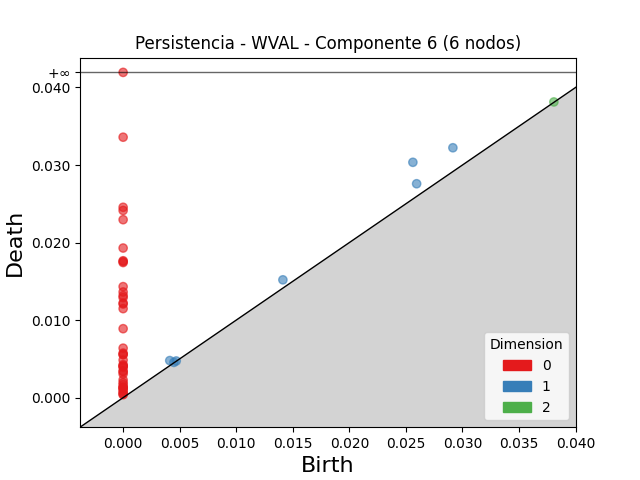

Source data for this figure (header and first rows):
dimension, birth, death
2, 0.03808, 0.03813
1, 0.02562, 0.03035
1, 0.02915, 0.03222
1, 0.02595, 0.02758
1, 0.01412, 0.01519
1, 0.004121, 0.00478
1, 0.004488, 0.004546
1, 0.004695, 0.004729
0, 0.0, inf
0, 0.0, 0.03359
0, 0.0, 0.02455
0, 0.0, 0.02414
0, 0.0, 0.02295
0, 0.0, 0.01929
0, 0.0, 0.01765
0, 0.0, 0.01755
0, 0.0, 0.01742
0, 0.0, 0.01431
0, 0.0, 0.01363
0, 0.0, 0.01315
0, 0.0, 0.0129
0, 0.0, 0.01221
0, 0.0, 0.01207
0, 0.0, 0.01148
0, 0.0, 0.008891
0, 0.0, 0.00638
0, 0.0, 0.005744
0, 0.0, 0.005562
0, 0.0, 0.005549
0, 0.0, 0.004844
0, 0.0, 0.004252
0, 0.0, 0.0041
0, 0.0, 0.004027
0, 0.0, 0.003932
0, 0.0, 0.003447
0, 0.0, 0.003327
0, 0.0, 0.003051
0, 0.0, 0.002289
0, 0.0, 0.001926
0, 0.0, 0.001675
0, 0.0, 0.001339
0, 0.0, 0.001309
0, 0.0, 0.001271
0, 0.0, 0.0011
0, 0.0, 0.0008633
0, 0.0, 0.0006304
0, 0.0, 0.0004672
0, 0.0, 0.000377
